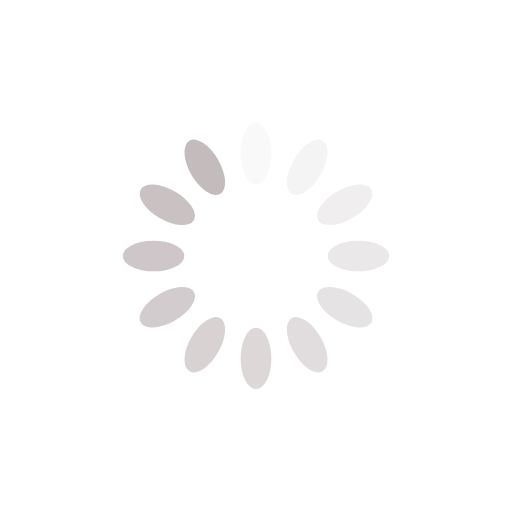
t = 0.00 s
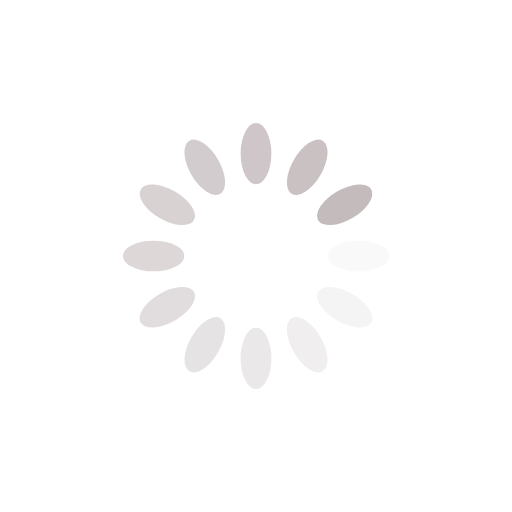
t = 0.25 s
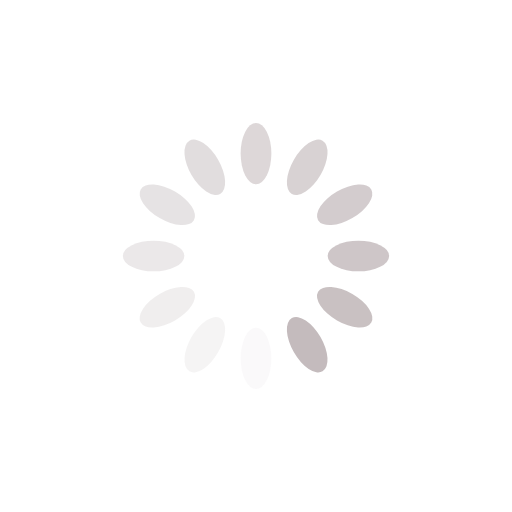
t = 0.50 s
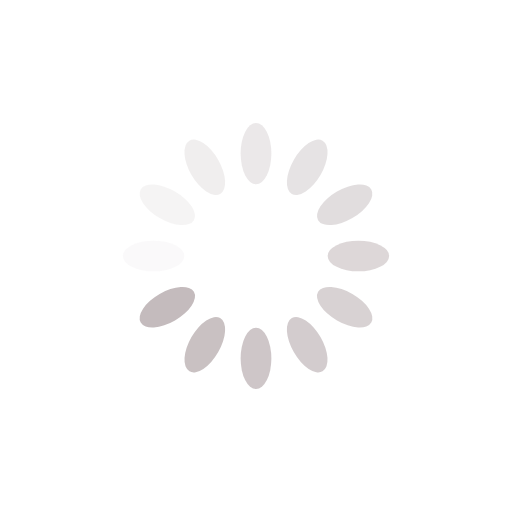
t = 0.75 s

The animated SVG that drew these frames (rendered in a browser with its animation timeline set to each time). Animation: 12 SMIL elements (animate=12); one cycle of 1.00 s, repeats indefinitely.

<?xml version="1.0" encoding="utf-8"?>
<svg xmlns="http://www.w3.org/2000/svg" xmlns:xlink="http://www.w3.org/1999/xlink" style="margin: auto; background: none; display: block; shape-rendering: auto;" width="200px" height="200px" viewBox="0 0 100 100" preserveAspectRatio="xMidYMid">
<g transform="rotate(0 50 50)">
  <rect x="47" y="24" rx="3" ry="6" width="6" height="12" fill="#c4bbbd">
    <animate attributeName="opacity" values="1;0" keyTimes="0;1" dur="1s" begin="-0.9166666666666666s" repeatCount="indefinite"></animate>
  </rect>
</g><g transform="rotate(30 50 50)">
  <rect x="47" y="24" rx="3" ry="6" width="6" height="12" fill="#c4bbbd">
    <animate attributeName="opacity" values="1;0" keyTimes="0;1" dur="1s" begin="-0.8333333333333334s" repeatCount="indefinite"></animate>
  </rect>
</g><g transform="rotate(60 50 50)">
  <rect x="47" y="24" rx="3" ry="6" width="6" height="12" fill="#c4bbbd">
    <animate attributeName="opacity" values="1;0" keyTimes="0;1" dur="1s" begin="-0.75s" repeatCount="indefinite"></animate>
  </rect>
</g><g transform="rotate(90 50 50)">
  <rect x="47" y="24" rx="3" ry="6" width="6" height="12" fill="#c4bbbd">
    <animate attributeName="opacity" values="1;0" keyTimes="0;1" dur="1s" begin="-0.6666666666666666s" repeatCount="indefinite"></animate>
  </rect>
</g><g transform="rotate(120 50 50)">
  <rect x="47" y="24" rx="3" ry="6" width="6" height="12" fill="#c4bbbd">
    <animate attributeName="opacity" values="1;0" keyTimes="0;1" dur="1s" begin="-0.5833333333333334s" repeatCount="indefinite"></animate>
  </rect>
</g><g transform="rotate(150 50 50)">
  <rect x="47" y="24" rx="3" ry="6" width="6" height="12" fill="#c4bbbd">
    <animate attributeName="opacity" values="1;0" keyTimes="0;1" dur="1s" begin="-0.5s" repeatCount="indefinite"></animate>
  </rect>
</g><g transform="rotate(180 50 50)">
  <rect x="47" y="24" rx="3" ry="6" width="6" height="12" fill="#c4bbbd">
    <animate attributeName="opacity" values="1;0" keyTimes="0;1" dur="1s" begin="-0.4166666666666667s" repeatCount="indefinite"></animate>
  </rect>
</g><g transform="rotate(210 50 50)">
  <rect x="47" y="24" rx="3" ry="6" width="6" height="12" fill="#c4bbbd">
    <animate attributeName="opacity" values="1;0" keyTimes="0;1" dur="1s" begin="-0.3333333333333333s" repeatCount="indefinite"></animate>
  </rect>
</g><g transform="rotate(240 50 50)">
  <rect x="47" y="24" rx="3" ry="6" width="6" height="12" fill="#c4bbbd">
    <animate attributeName="opacity" values="1;0" keyTimes="0;1" dur="1s" begin="-0.25s" repeatCount="indefinite"></animate>
  </rect>
</g><g transform="rotate(270 50 50)">
  <rect x="47" y="24" rx="3" ry="6" width="6" height="12" fill="#c4bbbd">
    <animate attributeName="opacity" values="1;0" keyTimes="0;1" dur="1s" begin="-0.16666666666666666s" repeatCount="indefinite"></animate>
  </rect>
</g><g transform="rotate(300 50 50)">
  <rect x="47" y="24" rx="3" ry="6" width="6" height="12" fill="#c4bbbd">
    <animate attributeName="opacity" values="1;0" keyTimes="0;1" dur="1s" begin="-0.08333333333333333s" repeatCount="indefinite"></animate>
  </rect>
</g><g transform="rotate(330 50 50)">
  <rect x="47" y="24" rx="3" ry="6" width="6" height="12" fill="#c4bbbd">
    <animate attributeName="opacity" values="1;0" keyTimes="0;1" dur="1s" begin="0s" repeatCount="indefinite"></animate>
  </rect>
</g>
<!-- [ldio] generated by https://loading.io/ --></svg>